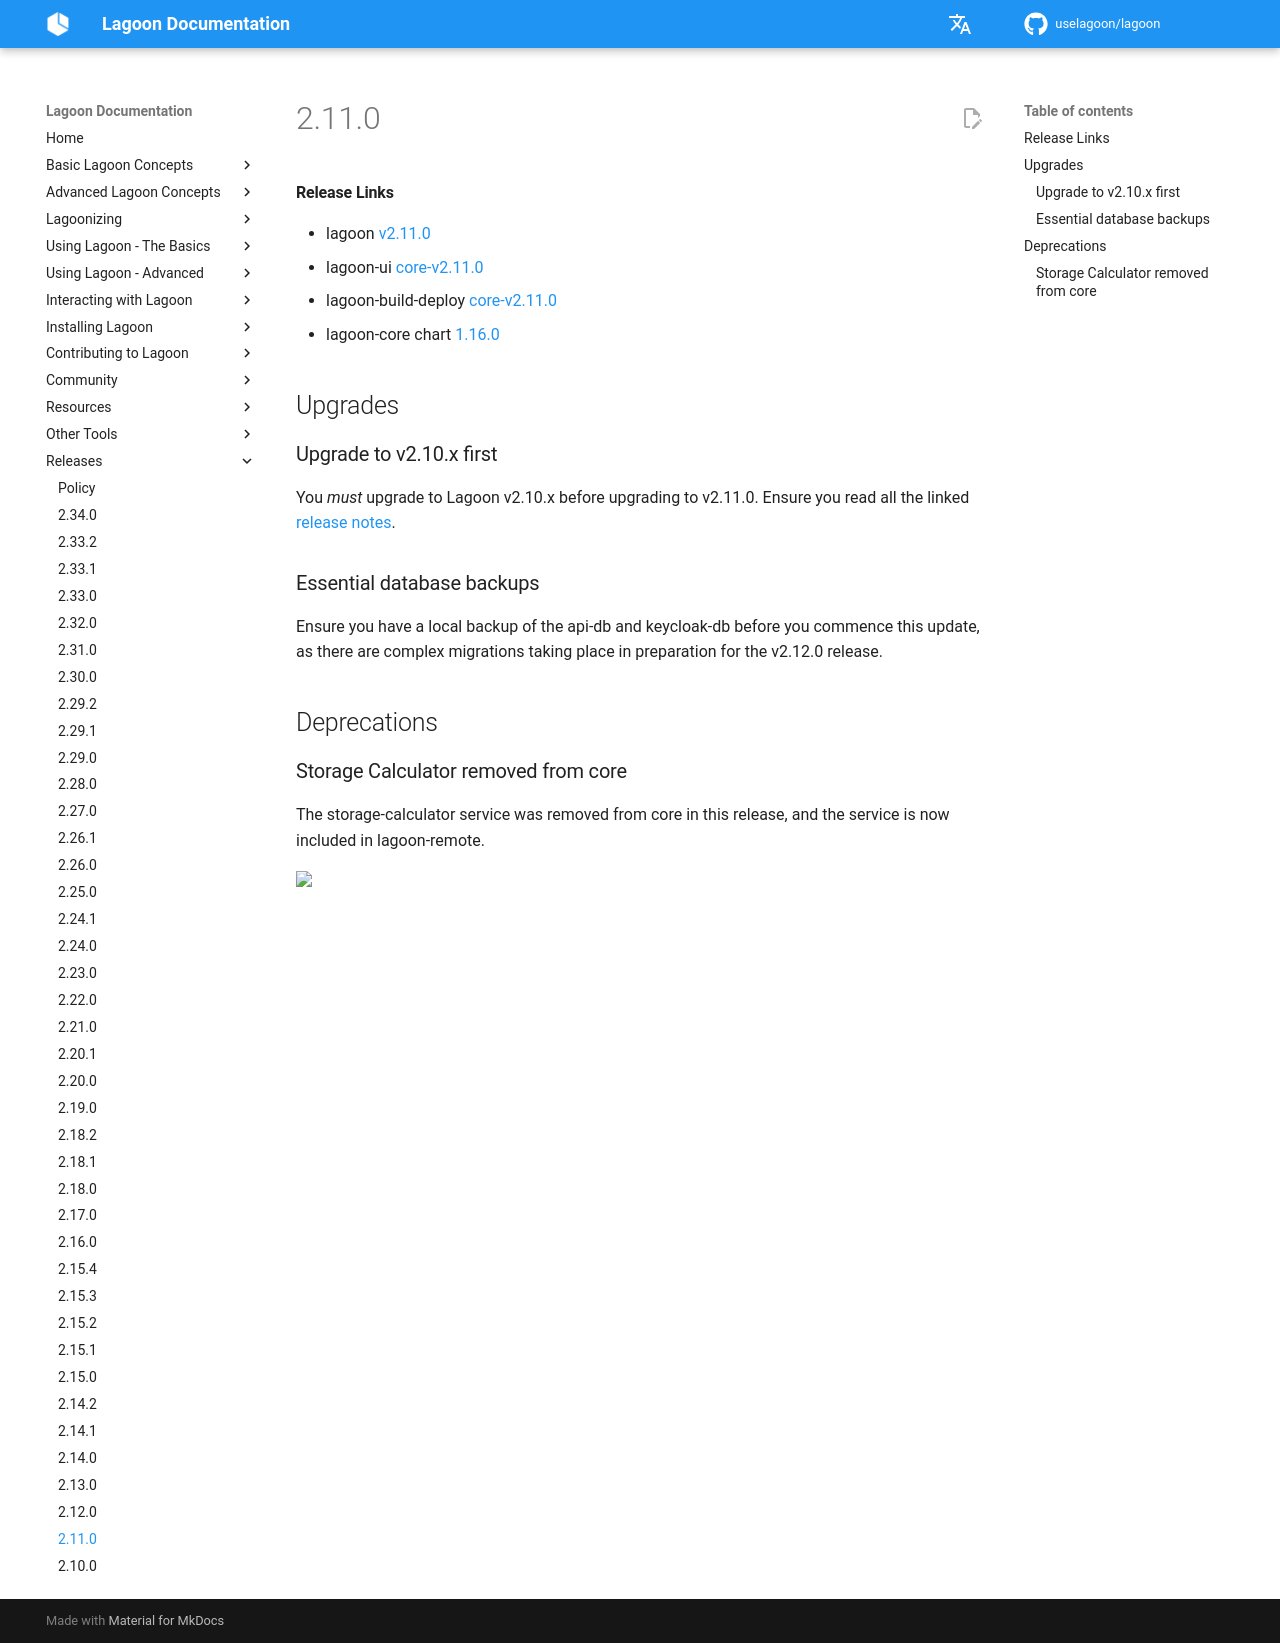

repository: uselagoon/lagoon · page: releases/2.11.0/index.html · generator: mkdocs

#### Release Links
* lagoon [v2.11.0](https://github.com/uselagoon/lagoon/releases/tag/v2.11.0)
* lagoon-ui [core-v2.11.0](https://github.com/uselagoon/lagoon-ui/releases/tag/core-v2.11.0)
* lagoon-build-deploy [core-v2.11.0](https://github.com/uselagoon/build-deploy-tool/releases/tag/core-v2.11.0)
* lagoon-core chart [1.16.0](https://github.com/uselagoon/lagoon-charts/releases/tag/lagoon-core-1.16.0)

## Upgrades

### Upgrade to v2.10.x first
You *must* upgrade to Lagoon v2.10.x before upgrading to v2.11.0. Ensure you read all the linked [release notes](./2.10.0.md#release-links).

### Essential database backups
Ensure you have a local backup of the api-db and keycloak-db before you commence this update, as there are complex migrations taking place in preparation for the v2.12.0 release.

## Deprecations

### Storage Calculator removed from core
The storage-calculator service was removed from core in this release, and the service is now included in lagoon-remote.
